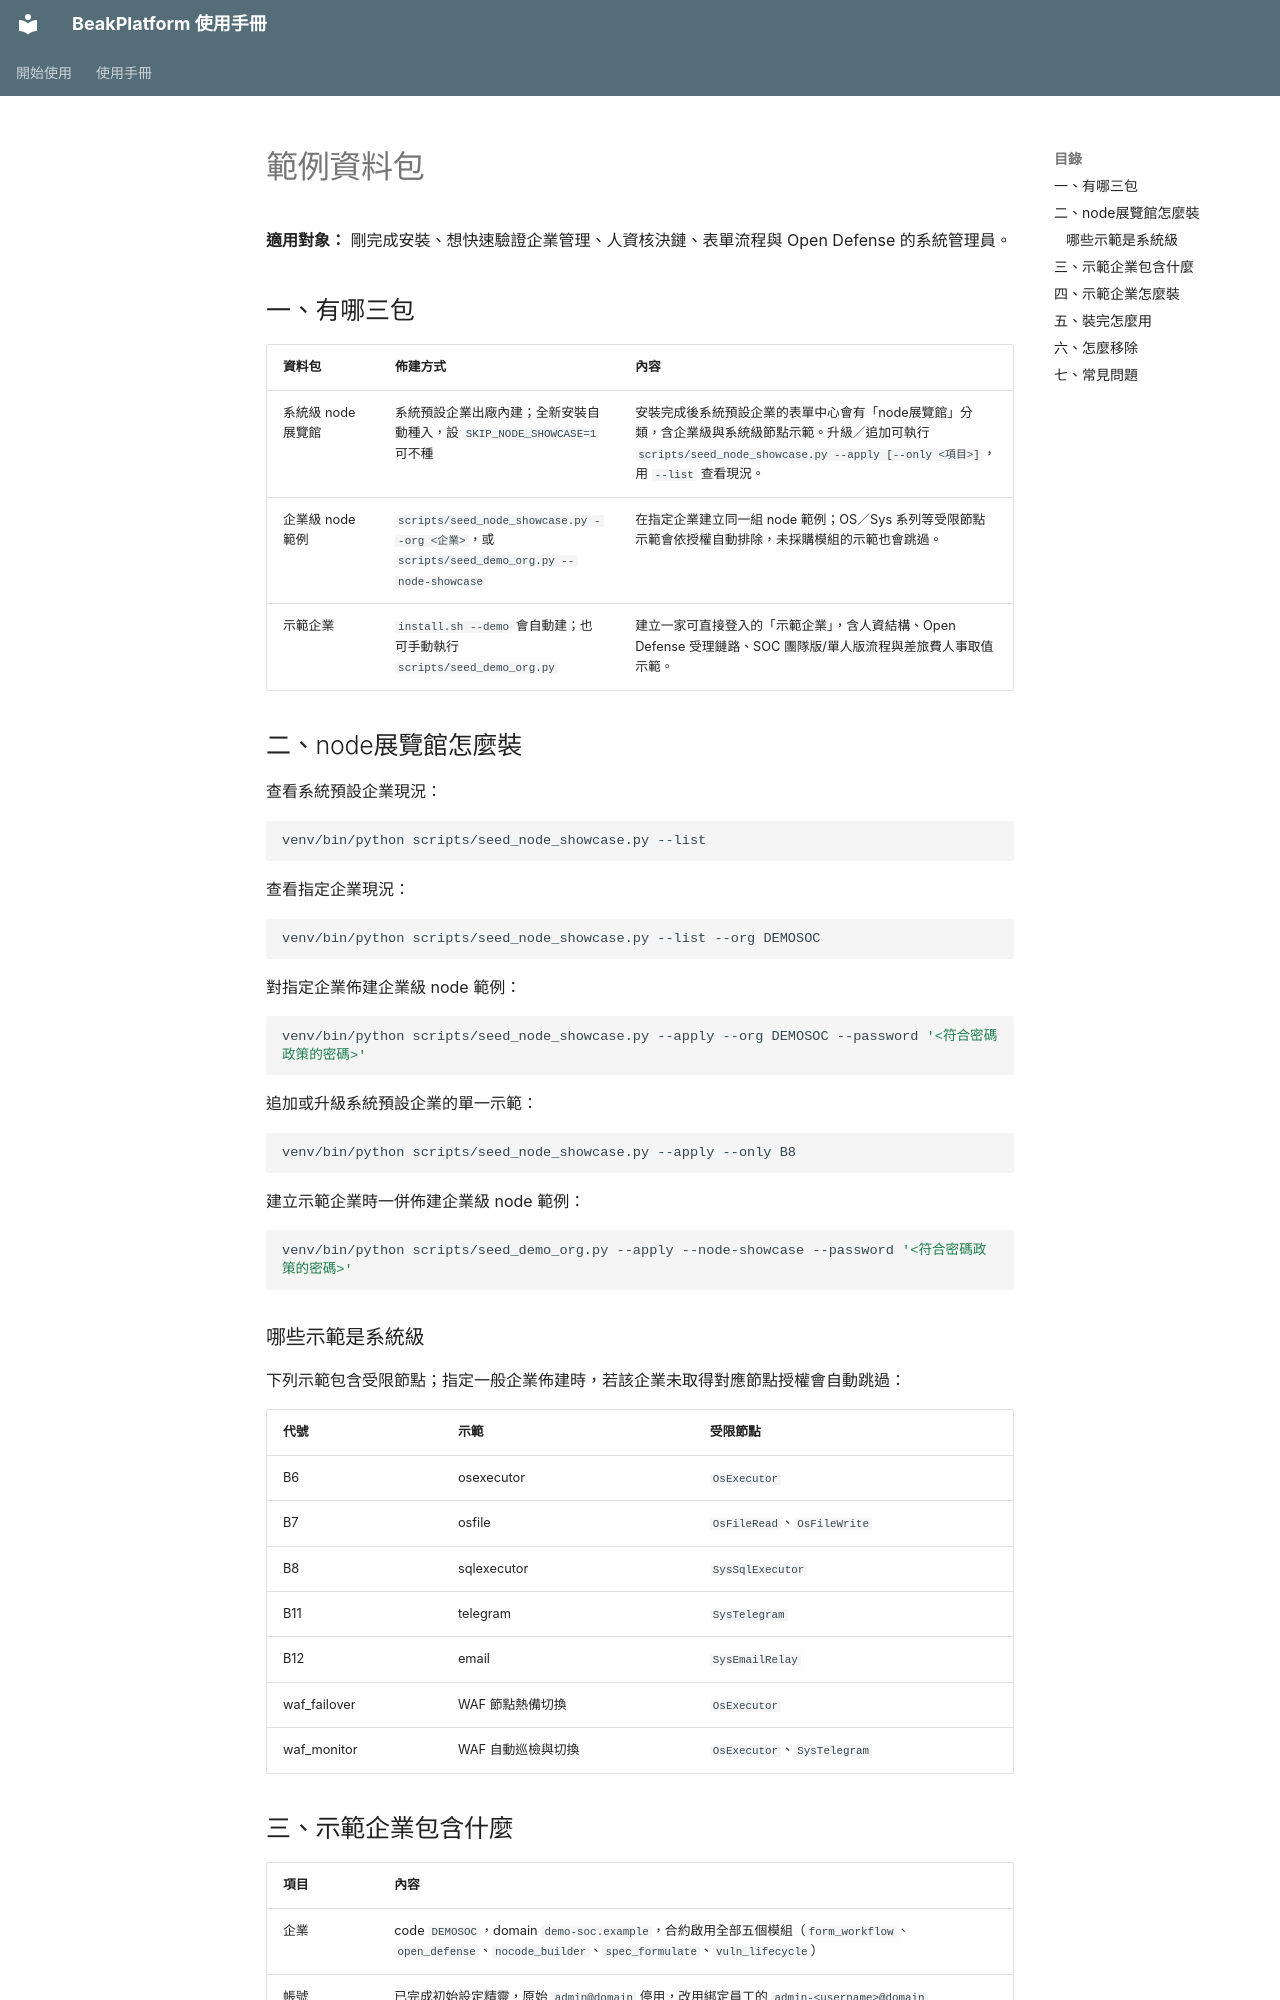

repository: ethan-beakmask/BeakPlatform · page: install/demo_data.html · generator: mkdocs

# 範例資料包

**適用對象：** 剛完成安裝、想快速驗證企業管理、人資核決鏈、表單流程與 Open Defense 的系統管理員。

## 一、有哪三包

| 資料包 | 佈建方式 | 內容 |
|---|---|---|
| 系統級 node展覽館 | 系統預設企業出廠內建；全新安裝自動種入，設 `SKIP_NODE_SHOWCASE=1` 可不種 | 安裝完成後系統預設企業的表單中心會有「node展覽館」分類，含企業級與系統級節點示範。升級／追加可執行 `scripts/seed_node_showcase.py --apply [--only <項目>]`，用 `--list` 查看現況。 |
| 企業級 node 範例 | `scripts/seed_node_showcase.py --org <企業>`，或 `scripts/seed_demo_org.py --node-showcase` | 在指定企業建立同一組 node 範例；OS／Sys 系列等受限節點示範會依授權自動排除，未採購模組的示範也會跳過。 |
| 示範企業 | `install.sh --demo` 會自動建；也可手動執行 `scripts/seed_demo_org.py` | 建立一家可直接登入的「示範企業」，含人資結構、Open Defense 受理鏈路、SOC 團隊版/單人版流程與差旅費人事取值示範。 |

## 二、node展覽館怎麼裝

查看系統預設企業現況：

```bash
venv/bin/python scripts/seed_node_showcase.py --list
```

查看指定企業現況：

```bash
venv/bin/python scripts/seed_node_showcase.py --list --org DEMOSOC
```

對指定企業佈建企業級 node 範例：

```bash
venv/bin/python scripts/seed_node_showcase.py --apply --org DEMOSOC --password '<符合密碼政策的密碼>'
```

追加或升級系統預設企業的單一示範：

```bash
venv/bin/python scripts/seed_node_showcase.py --apply --only B8
```

建立示範企業時一併佈建企業級 node 範例：

```bash
venv/bin/python scripts/seed_demo_org.py --apply --node-showcase --password '<符合密碼政策的密碼>'
```

### 哪些示範是系統級

下列示範包含受限節點；指定一般企業佈建時，若該企業未取得對應節點授權會自動跳過：

| 代號 | 示範 | 受限節點 |
|---|---|---|
| B6 | osexecutor | `OsExecutor` |
| B7 | osfile | `OsFileRead`、`OsFileWrite` |
| B8 | sqlexecutor | `SysSqlExecutor` |
| B11 | telegram | `SysTelegram` |
| B12 | email | `SysEmailRelay` |
| waf_failover | WAF 節點熱備切換 | `OsExecutor` |
| waf_monitor | WAF 自動巡檢與切換 | `OsExecutor`、`SysTelegram` |
